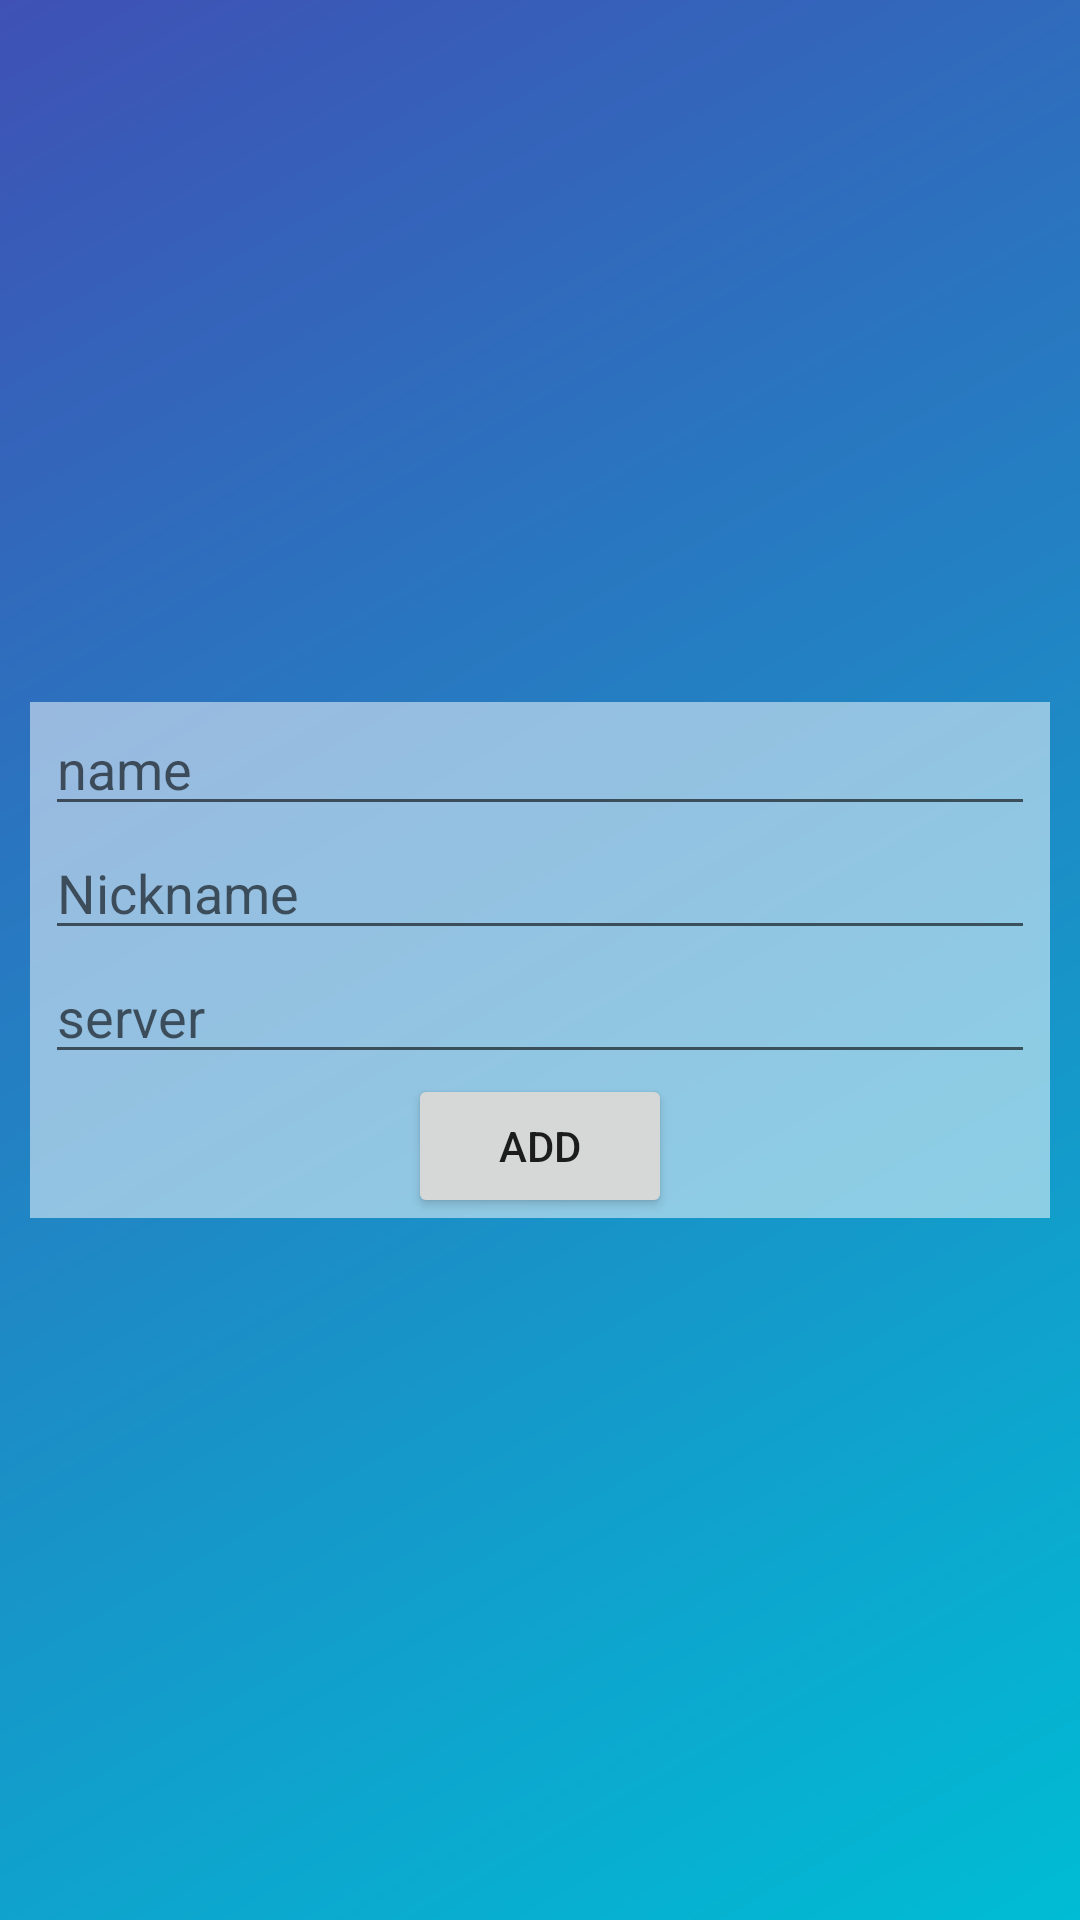

Reconstruct the res/layout file that produces this screen, plus the resources it refers to.
<!-- AndroidManifest.xml: application theme Theme.LoginActivity -->
<!-- res/layout/activity_add_contact.xml -->
<?xml version="1.0" encoding="utf-8"?>
<androidx.constraintlayout.widget.ConstraintLayout xmlns:android="http://schemas.android.com/apk/res/android"
    xmlns:app="http://schemas.android.com/apk/res-auto"
    xmlns:tools="http://schemas.android.com/tools"
    android:layout_width="match_parent"
    android:layout_height="match_parent"
    tools:context=".AddContactActivity"
    android:background="@drawable/background_app"
    >

    <LinearLayout
        android:layout_margin="10dp"
        android:layout_width="match_parent"
        android:layout_height="wrap_content"
        android:orientation="vertical"
        android:background="#83FFFFFF"
        app:layout_constraintBottom_toBottomOf="parent"
        app:layout_constraintTop_toTopOf="parent"
        tools:layout_editor_absoluteX="1dp">

        <EditText
            android:layout_marginLeft="5dp"
            android:layout_marginRight="5dp"
            android:layout_width="match_parent"
            android:layout_height="wrap_content"
            android:hint="@string/name"
            android:id="@+id/addContactName"/>

        <EditText
            android:layout_marginLeft="5dp"
            android:layout_marginRight="5dp"
            android:layout_width="match_parent"
            android:layout_height="wrap_content"
            android:hint="@string/nickname"
            android:id="@+id/addContactNickName"/>

        <EditText
            android:layout_marginLeft="5dp"
            android:layout_marginRight="5dp"
            android:layout_width="match_parent"
            android:layout_height="wrap_content"
            android:hint="@string/server"
            android:id="@+id/addContactServer"/>

        <Button
            android:id="@+id/addContactAddButton"
            android:layout_width="wrap_content"
            android:layout_height="wrap_content"
            android:layout_gravity="center"
            android:text="@string/add" />
    </LinearLayout>
</androidx.constraintlayout.widget.ConstraintLayout>
<!-- resources referenced by this layout -->
<resources>
  <!-- drawable background_app (drawable) -->
  <?xml version="1.0" encoding="utf-8"?>
  <shape xmlns:android="http://schemas.android.com/apk/res/android">
      <gradient
          android:startColor="@color/blue"
          android:endColor="@color/light_cyan"
          android:type="linear"
          android:angle="315"/>
  </shape>
  <string name="add">Add</string>
  <string name="name">name</string>
  <string name="nickname">Nickname</string>
  <string name="server">server</string>
  <style name="Theme.LoginActivity" parent="Theme.MaterialComponents.DayNight.DarkActionBar">
          
          <item name="colorPrimary">@color/purple_500</item>
          <item name="colorPrimaryVariant">@color/purple_700</item>
          <item name="colorOnPrimary">@color/white</item>
          
          <item name="colorSecondary">@color/teal_200</item>
          <item name="colorSecondaryVariant">@color/teal_700</item>
          <item name="colorOnSecondary">@color/black</item>
          
          <item name="android:statusBarColor" tools:targetApi="l">?attr/colorPrimaryVariant</item>
          
      </style>
  <color name="blue">#3F51B5</color>
  <color name="light_cyan">#00BCD4</color>
  <color name="purple_500">#FF6200EE</color>
  <color name="purple_700">#FF3700B3</color>
  <color name="white">#FFFFFF</color>
  <color name="teal_200">#FF03DAC5</color>
  <color name="teal_700">#FF018786</color>
  <color name="black">#FF000000</color>
</resources>
